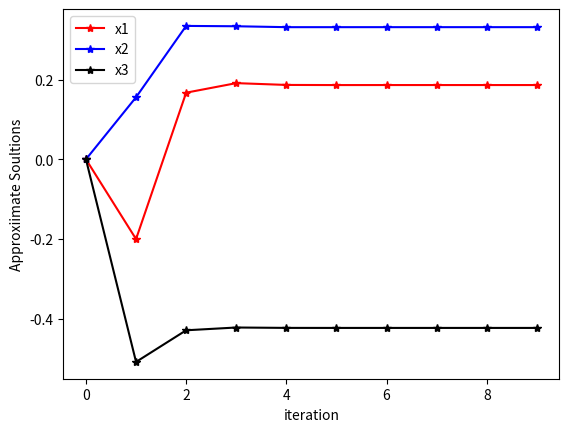

Reproduce this figure in Python.
# Ax = b 꼴의 방정식에서 A를 D+U+L로 쪼개어 계산하는 방식에는 Jacobi와 Gauss-Seidel 방법 2가지가 있다.
# Gauss-Seidel 방식은 좌변에 (D+L)*x 를 두고 우변에 b-U*x 를 두어 계산하는 방식이다.
# 즉, (D+L)x[k+1] = b-x[k] 로 정리할 수 있고 점화식도 뽑아낼 수 있다. 전체적으로 Jacobi와 비슷하나 
# x2와 x3 전개 과정에 즉 D와 L이 연관된 x 는 x[k+1]차 항인 것을 알 수 있다.

from numpy import zeros
import matplotlib.pyplot as plt

m = 10
x1 = zeros(m)
x2 = zeros(m)
x3 = zeros(m)
it = range(m)

print("%7s %9s %9s %9s" % ('k', 'x1', 'x2', 'x3'))
print("%7d %9.5f %9.5f %9.5f" % (0, x1[0], x2[0], x3[0]))  # x0 예측값 0으로 가정

for k in range(m-1):
    x1[k+1] = (-1.0+2.0*x2[k]-3.0*x3[k])/5.0
    x2[k+1] = (2.0+3.0*x1[k+1]-x3[k])/9.0
    x3[k+1] = (-3.0+2.0*x1[k+1]-x2[k+1])/7.0
    print("%7d %9.5f %9.5f %9.5f" % (k+1, x1[k+1], x2[k+1], x3[k+1]))

plt.plot(it, x1, 'r*-', label='x1')
plt.plot(it, x2, 'b*-', label='x2')
plt.plot(it, x3, 'k*-', label='x3')
plt.legend()
plt.xlabel('iteration')
plt.ylabel('Approxiimate Soultions')
plt.show()
